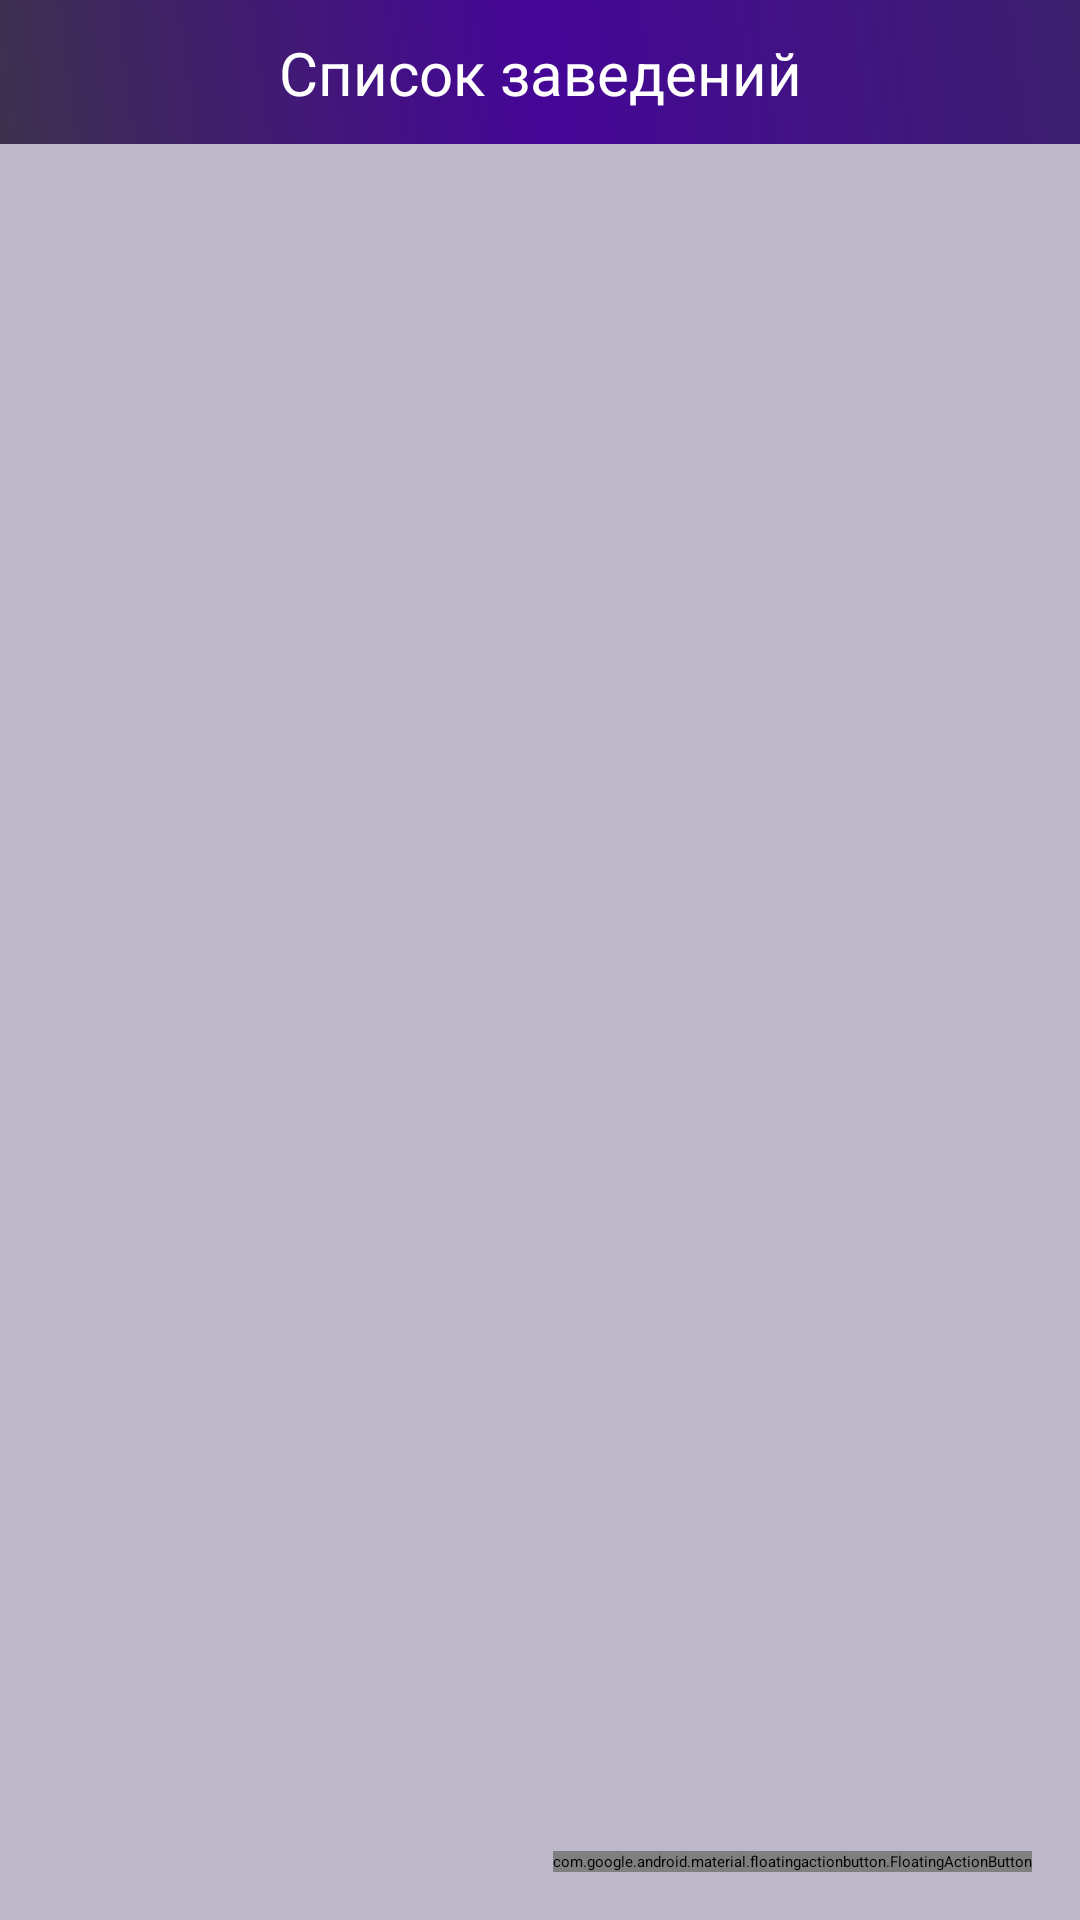

This screen was rendered from an Android layout file. Write that file and the resources it references.
<!-- AndroidManifest.xml: application theme HandbookCalculateTheme -->
<!-- res/layout/activity_new_place.xml -->
<?xml version="1.0" encoding="utf-8"?>
<RelativeLayout
    xmlns:android="http://schemas.android.com/apk/res/android"
    xmlns:app="http://schemas.android.com/apk/res-auto"
    xmlns:tools="http://schemas.android.com/tools"
    android:layout_width="match_parent"
    android:layout_height="match_parent"
    android:background="@color/colorBackgroundLight"
    android:orientation="vertical">


    <android.support.design.widget.FloatingActionButton
        android:id="@+id/fabBtn"
        android:layout_width="wrap_content"
        android:layout_height="wrap_content"
        android:layout_alignParentRight="true"
        android:layout_alignParentBottom="true"
        android:layout_gravity="right|bottom"
        android:layout_marginRight="16dp"
        android:layout_marginBottom="16dp"
        android:background="@drawable/gradient"
        android:src="@drawable/ic_add"
        android:visibility="visible" />

    <android.support.constraint.ConstraintLayout
        android:id="@+id/newPlaceScreen"
        android:layout_width="match_parent"
        android:layout_height="wrap_content"
        android:visibility="visible"
        tools:layout_editor_absoluteX="384dp">

        <ImageView
            android:id="@+id/imgGroup"
            android:layout_width="0dp"
            android:layout_height="48dp"
            android:src="@drawable/gradient"
            app:layout_constraintEnd_toEndOf="parent"
            app:layout_constraintStart_toStartOf="parent"
            app:layout_constraintTop_toTopOf="parent" />

        <TextView
            android:id="@+id/txtGroup"
            android:layout_width="wrap_content"
            android:layout_height="wrap_content"
            android:text="Список заведений"
            android:textColor="@color/colorProjectTextWhite"
            android:textSize="20sp"
            app:layout_constraintBottom_toBottomOf="parent"
            app:layout_constraintEnd_toEndOf="@+id/imgGroup"
            app:layout_constraintStart_toStartOf="parent"
            app:layout_constraintTop_toTopOf="@+id/imgGroup" />


    </android.support.constraint.ConstraintLayout>


    <android.support.v7.widget.RecyclerView
        android:id="@+id/feed"
        android:layout_width="match_parent"
        android:layout_height="match_parent"
        android:layout_below="@+id/newPlaceScreen"
        android:layout_alignParentStart="true"
        android:layout_marginTop="8dp"
        android:padding="8dp"
        android:scrollbars="vertical" />










</RelativeLayout>
<!-- resources referenced by this layout -->
<resources>
  <color name="colorBackgroundLight">#bfb8ca</color>
  <color name="colorProjectTextWhite">#ffffff</color>
  <!-- drawable gradient (drawable) -->
  <?xml version="1.0" encoding="utf-8"?>
  <shape xmlns:android="http://schemas.android.com/apk/res/android" android:shape="rectangle" >
      <gradient
          android:type="linear"
          android:centerColor="#450597"
          android:startColor="#3d314e"
          android:endColor="#3c216e"
          android:angle="45"/>
  </shape>
</resources>
